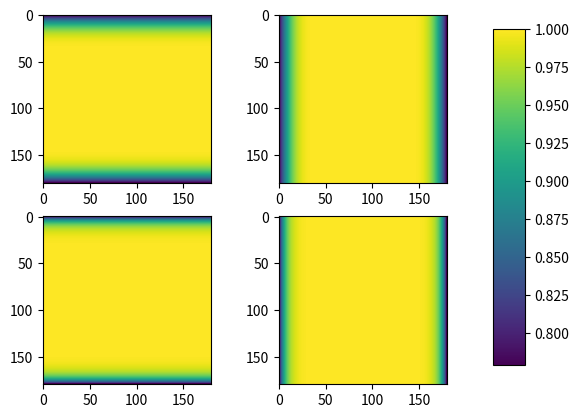

This chart was generated by the following Python code:
import numpy as np
import matplotlib.pyplot as plt
N_x, N_y = (100,100)
Grid = np.zeros((N_x, N_y))
dx = 0.01
dt = dx/6e8
PML_thickness =40
eps_0 = 8.85418782e-12

class PML:
    def __init__(self, Grid,PML_thickness):
        self.PML_thickness = PML_thickness
        self.Grid = np.pad(Grid, PML_thickness, mode="constant", constant_values=0)
        self.alpha_x = np.ones_like(self.Grid)
        self.alpha_y = np.ones_like(self.Grid)
        self.alpha_mx = np.ones_like(self.Grid)
        self.alpha_my = np.ones_like(self.Grid)
        self.sigma_x = np.zeros_like(self.Grid)
        self.sigma_y = np.zeros_like(self.Grid)
        self.sigma_mx = np.zeros_like(self.Grid)
        self.sigma_my = np.zeros_like(self.Grid)
        self.k=1

    def PML_creation(self,x_array,y_array, PML_thickness):
        for i in range(PML_thickness+1):
            x_array[i,:],x_array[-i-1,:] = i/PML_thickness,i/PML_thickness
            y_array[:,i],y_array[:,-i-1] = i/PML_thickness,i/PML_thickness
        return x_array, y_array

    def PML_sigma_creation(self,x_array,y_array, PML_thickness,value,PML_gradient):
        
        for i in range(PML_thickness+1):
            value_i = value*((PML_thickness-i)/PML_thickness)**PML_gradient
            x_array[i,:],x_array[-i-1,:] = value_i, value_i
            y_array[:,i],y_array[:,-i-1] = value_i,value_i
        return x_array, y_array
    
    def PML_create(self, conductivityE: float,conductivityH: float,PML_gradient = 3):
        self.alpha_x,self.alpha_y = self.PML_creation(self.alpha_x,self.alpha_y, PML_thickness)
        self.alpha_mx,self.alpha_my = self.PML_creation(self.alpha_mx,self.alpha_my, PML_thickness)
        self.sigma_x, self.sigma_y = self.PML_sigma_creation(self.sigma_x, self.sigma_y,PML_thickness, conductivityE, PML_gradient)
        self.sigma_mx,self.sigma_my = self.PML_sigma_creation(self.sigma_mx,self.sigma_my,PML_thickness, conductivityH, PML_gradient)
        bex = np.exp(-(self.sigma_x/(self.k + self.alpha_x)))#*(dt/eps_0))
        bey = np.exp(-(self.sigma_y/(self.k + self.alpha_y)))#*(dt/eps_0))
        bhx = np.exp(-(self.sigma_mx/(self.k + self.alpha_mx)))#*(dt/eps_0))
        bhy = np.exp(-(self.sigma_my/(self.k + self.alpha_my)))#*(dt/eps_0))
        b_constants = (bex,bey, bhx, bhy)
        aex = (bex -1 )*(conductivityE/(conductivityE+self.alpha_x))
        aey = (bey - 1 )*(conductivityE/(conductivityE+self.alpha_y))
        ahx = (bhx - 1 )*(conductivityH/(conductivityH+self.alpha_mx))
        ahy =  (bhy - 1 )*(conductivityH/(conductivityH+self.alpha_my))
        a_constants = (aex,aey,ahx,ahy)
        return a_constants, b_constants

boundary = PML(Grid,PML_thickness)
a_constants, b_constants = boundary.PML_create(conductivityE=0.25, conductivityH=0.25)
aex, aey, ahx, ahy = a_constants
bex, bey, bhx, bhy = b_constants
fig, ax = plt.subplots(2,2)
im=ax[0,0].imshow(bex, cmap="viridis")
ax[0,1].imshow(bey, cmap="viridis")
ax[1,0].imshow(ahx, cmap= "viridis")
ax[1,1].imshow(ahy, cmap="viridis")

fig.subplots_adjust(right=0.8)
cbar_ax = fig.add_axes([0.85, 0.15, 0.05, 0.7])
cb = fig.colorbar(im, cax=cbar_ax)
"""fig1, ax1 = plt.subplots(1)
ax1.plot(bex[:,0], label = "B Constants")
ax1.plot(ahx[:,0], label = "A Constant")"""
plt.show()